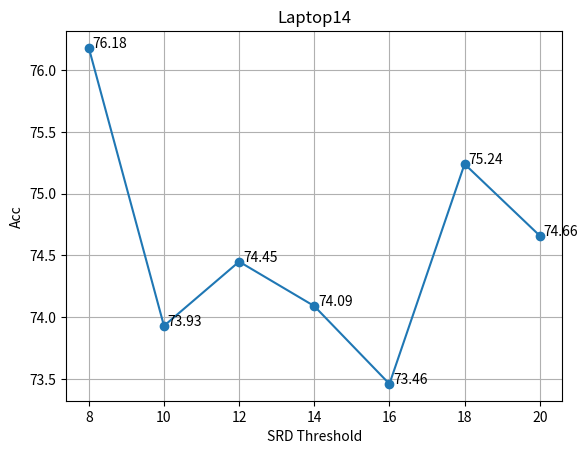

Source code (Python):
import matplotlib.pyplot as plt
from matplotlib.pyplot import MultipleLocator


def less_labeled_data():
    xlabel = 'Number of labeled data '
    ylabel = 'F1 score'

    x = [500, 1000, 1500, 2000]
    y_sup = [59.4, 65.52, 69.6, 70.42]  # res
    y_cvt = [64.4, 67.15, 70.37, 71.52]

    fig = plt.figure(figsize=(10, 5), dpi=80)
    ax1 = fig.add_subplot(1, 2, 2)
    ax2 = fig.add_subplot(1, 2, 1)

    x_locator = MultipleLocator(500)
    y_locator = MultipleLocator(2)

    ax1.xaxis.set_major_locator(x_locator)
    ax1.yaxis.set_major_locator(y_locator)
    ax1.set_xlim(450, 2100)
    ax1.set_xlabel(xlabel)
    ax1.set_ylabel(ylabel)
    ax1.set_title('Restaurant14')
    ax1.plot(x, y_sup, marker='o', label='PAN')
    ax1.plot(x, y_cvt, marker='o', label='PAN-CVT')
    ax1.legend()
    ax1.grid()

    ax2.xaxis.set_major_locator(x_locator)
    ax2.yaxis.set_major_locator(y_locator)
    ax2.set_xlim(450, 2100)
    ax2.set_title('Laptop14')
    y_sup = [62.54, 65.99, 67.83, 70.15]  # lap
    y_cvt = [65.57, 69.4, 70.21, 71.21]
    ax2.plot(x, y_sup, marker='o', label='PAN')
    ax2.plot(x, y_cvt, marker='o', label='PAN-CVT')
    ax2.set_xlabel(xlabel)
    ax2.set_ylabel(ylabel)
    ax2.legend()
    ax2.grid()
    # annotate
    # for px, py in zip(x, y_sup,y_cvt):
    #     plt.annotate(text=str(py), xy=(px, py), xytext=(px, py + 0.1))
    plt.savefig('state/figures/less_labeled data.png')
    plt.show()


def srd():
    xlabel = 'SRD Threshold'
    ylabel = 'Acc'

    figure, axes = plt.subplots(1, 2, figsize=(10, 5))  # 2*2 的图

    x = range(0, 12, 2)
    y0 = [74.4, 72.99, 74.29, 73.77, 76.18, 73.93]  # laptop
    y1 = [81.58, 81.22, 81.07, 81.13, 80.74, 80.63]  # restaurant
    title = ['Laptop14', 'Restaurant14']
    y = [y0, y1]
    for i, ax in enumerate(axes):
        ax.set_xlabel(xlabel)
        ax.set_ylabel(ylabel)
        ax.plot(x, y[i], marker='o')
        ax.set_title(title[i])
        ax.grid()
        for px, py in zip(x, y[i]):
            ax.annotate(text=str(py), xy=(px, py), xytext=(px, py))
    plt.savefig('state/figures/srd threshold.png')
    plt.show()


def lcf_senti():
    xlabel = 'SRD Threshold'
    ylabel = 'sentiment score(1e-2)'

    x = range(2, 12, 2)
    y0 = [4.23, 5.82, 7.37, 8.77, 9.48]  # laptop
    y1 = [8.09, 13.42, 16.02, 17.93, 19.85]  # restaurant
    label = ['Laptop14', 'Restaurant14']
    ax = plt.gca()
    for i, y in enumerate([y0, y1]):
        plt.plot(x, y, marker='o', label=label[i])
        for px, py in zip(x, y):
            ax.annotate(text=str(py), xy=(px, py), xytext=(px + 0.1, py + 0.2))
    plt.xlabel(xlabel)
    plt.ylabel(ylabel)
    plt.grid()
    plt.legend()
    plt.savefig('state/figures/lcf senti.png')
    plt.show()


def srd_more_laptop():
    xlabel = 'SRD Threshold'
    ylabel = 'Acc'
    x = range(8, 22, 2)
    y = [76.18, 73.93, 74.45, 74.09, 73.46, 75.24, 74.66]
    ax=plt.gca()
    plt.plot(x,y,marker='o')
    for px, py in zip(x, y):
        ax.annotate(text=str(py), xy=(px, py), xytext=(px + 0.1, py ))

    plt.xlabel(xlabel)
    plt.ylabel(ylabel)
    plt.title('Laptop14')
    plt.grid()
    plt.show()

if __name__ == '__main__':
    # less_labeled_data()
    # srd()
    # lcf_senti()
    srd_more_laptop()